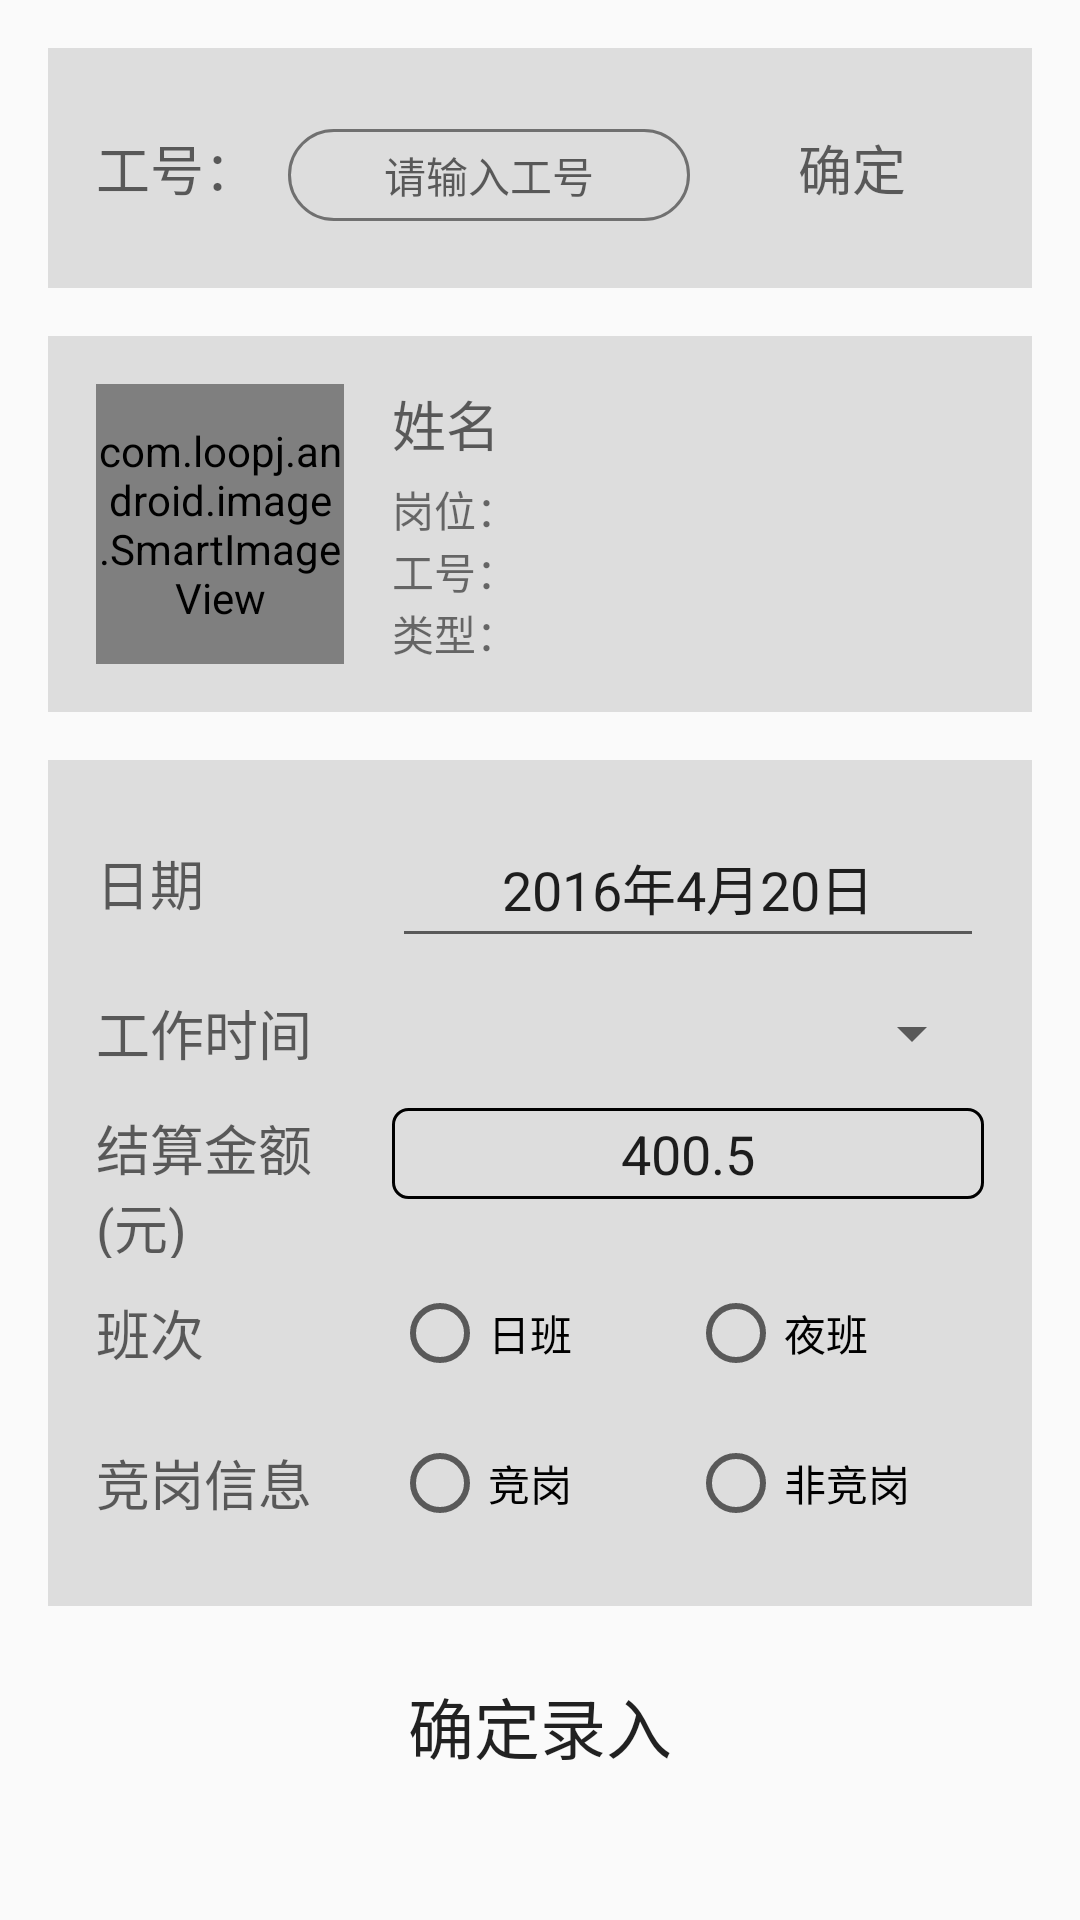

The Android layout XML behind this screen, and the referenced resources:
<!-- AndroidManifest.xml: application theme Theme.AppCompat.Light.NoActionBar -->
<!-- res/layout/activity_main2.xml -->
<?xml version="1.0" encoding="utf-8"?>
<LinearLayout xmlns:android="http://schemas.android.com/apk/res/android"
    android:layout_width="match_parent"
    android:layout_height="match_parent"
    android:orientation="vertical">

    <ScrollView
        android:layout_width="match_parent"
        android:layout_height="wrap_content">

        <LinearLayout
            android:layout_width="match_parent"
            android:layout_height="wrap_content"
            android:orientation="vertical"
            android:padding="16dp">


            <LinearLayout
                android:layout_width="match_parent"
                android:layout_height="wrap_content"
                android:background="@color/color_edt_unfouced"
                android:focusableInTouchMode="true"
                android:padding="16dp">

                <TextView
                    android:layout_width="wrap_content"
                    android:layout_height="match_parent"
                    android:gravity="center"
                    android:text="工号："
                    android:textAppearance="?android:textAppearanceMedium" />

                <EditText
                    android:layout_width="0dp"
                    android:layout_height="wrap_content"
                    android:layout_marginLeft="10dp"
                    android:layout_marginRight="10dp"
                    android:layout_weight="1"
                    android:background="@drawable/selector_edt_search_bg"
                    android:gravity="center"
                    android:hint="请输入工号"
                    android:inputType="number"
                    android:paddingBottom="5dp"
                    android:paddingTop="5dp"
                    android:textAppearance="?android:textAppearanceSmall" />

                <Button
                    android:layout_width="wrap_content"
                    android:layout_height="wrap_content"
                    android:background="@drawable/selector_btn_bg"
                    android:text="确定"
                    android:textAppearance="?android:textAppearanceMedium" />
            </LinearLayout>

            <LinearLayout
                android:layout_width="match_parent"
                android:layout_height="wrap_content"
                android:layout_marginBottom="16dp"
                android:layout_marginTop="16dp"
                android:background="@color/color_edt_unfouced"
                android:minHeight="100dp"
                android:padding="16dp">

                <com.loopj.android.image.SmartImageView
                    android:id="@+id/img_head"
                    android:layout_width="match_parent"
                    android:layout_height="match_parent"
                    android:layout_marginRight="16dp"
                    android:layout_weight="2"
                    android:scaleType="fitXY"
                    android:src="@drawable/user" />

                <LinearLayout
                    android:layout_width="match_parent"
                    android:layout_height="wrap_content"
                    android:layout_weight="1"
                    android:orientation="vertical">

                    <TextView
                        android:layout_width="match_parent"
                        android:layout_height="wrap_content"
                        android:layout_marginBottom="5dp"
                        android:singleLine="true"
                        android:text="姓名"
                        android:textAppearance="?android:textAppearanceMedium" />

                    <TextView
                        android:layout_width="wrap_content"
                        android:layout_height="wrap_content"
                        android:text="岗位："
                        android:textAppearance="?android:textAppearanceSmall" />

                    <TextView
                        android:layout_width="wrap_content"
                        android:layout_height="wrap_content"
                        android:text="工号："
                        android:textAppearance="?android:textAppearanceSmall" />

                    <TextView
                        android:layout_width="wrap_content"
                        android:layout_height="wrap_content"
                        android:text="类型："
                        android:textAppearance="?android:textAppearanceSmall" />
                </LinearLayout>
            </LinearLayout>

            <LinearLayout
                android:layout_width="match_parent"
                android:layout_height="match_parent"
                android:background="@color/color_edt_unfouced"
                android:orientation="vertical"
                android:padding="16dp">

                <LinearLayout
                    android:layout_width="match_parent"
                    android:layout_height="50dp"
                    android:layout_weight="1">

                    <TextView
                        android:layout_width="match_parent"
                        android:layout_height="match_parent"
                        android:layout_weight="2"
                        android:gravity="center_vertical"
                        android:text="日期"
                        android:textAppearance="?android:textAppearanceMedium" />

                    <EditText
                        android:layout_width="match_parent"
                        android:layout_height="match_parent"
                        android:layout_weight="1"
                        android:gravity="center"
                        android:text="2016年4月20日"
                        android:textAppearance="?android:textAppearanceMedium" />
                </LinearLayout>

                <LinearLayout
                    android:layout_width="match_parent"
                    android:layout_height="50dp"
                    android:layout_weight="1">

                    <TextView
                        android:layout_width="match_parent"
                        android:layout_height="match_parent"
                        android:layout_weight="2"
                        android:gravity="center_vertical"
                        android:text="工作时间"
                        android:textAppearance="?android:textAppearanceMedium" />

                    <Spinner
                        android:id="@+id/sp_workHours"
                        android:layout_width="match_parent"
                        android:layout_height="match_parent"
                        android:layout_weight="1"
                        android:gravity="center_vertical" />
                </LinearLayout>

                <LinearLayout
                    android:layout_width="match_parent"
                    android:layout_height="50dp"
                    android:layout_weight="1">

                    <TextView
                        android:layout_width="match_parent"
                        android:layout_height="match_parent"
                        android:layout_weight="2"
                        android:gravity="center_vertical"
                        android:text="结算金额(元)"
                        android:textAppearance="?android:textAppearanceMedium" />

                    <EditText
                        android:layout_width="match_parent"
                        android:layout_height="wrap_content"
                        android:layout_weight="1"
                        android:background="@drawable/selector_edt_bg"
                        android:gravity="center"
                        android:inputType="numberDecimal"
                        android:padding="3dp"
                        android:text="400.5"
                        android:textAppearance="?android:textAppearanceMedium" />
                </LinearLayout>

                <LinearLayout
                    android:layout_width="match_parent"
                    android:layout_height="50dp">

                    <TextView
                        android:layout_width="match_parent"
                        android:layout_height="match_parent"
                        android:layout_weight="2"
                        android:gravity="center_vertical"
                        android:text="班次"
                        android:textAppearance="?android:textAppearanceMedium" />

                    <RadioGroup
                        android:layout_width="match_parent"
                        android:layout_height="match_parent"
                        android:layout_weight="1"
                        android:orientation="horizontal">

                        <RadioButton
                            android:id="@+id/rad_day"
                            android:layout_width="match_parent"
                            android:layout_height="match_parent"
                            android:layout_weight="1"
                            android:text="日班" />

                        <RadioButton
                            android:id="@+id/rad_night"
                            android:layout_width="match_parent"
                            android:layout_height="match_parent"
                            android:layout_weight="1"
                            android:text="夜班" />
                    </RadioGroup>
                </LinearLayout>

                <LinearLayout
                    android:layout_width="match_parent"
                    android:layout_height="50dp">

                    <TextView
                        android:layout_width="match_parent"
                        android:layout_height="match_parent"
                        android:layout_weight="2"
                        android:gravity="center_vertical"
                        android:text="竞岗信息"
                        android:textAppearance="?android:textAppearanceMedium" />

                    <RadioGroup
                        android:layout_width="match_parent"
                        android:layout_height="match_parent"
                        android:layout_weight="1"
                        android:orientation="horizontal">

                        <RadioButton
                            android:id="@+id/rad_compete"
                            android:layout_width="match_parent"
                            android:layout_height="match_parent"
                            android:layout_weight="1"
                            android:text="竞岗" />

                        <RadioButton
                            android:id="@+id/rad_uncompete"
                            android:layout_width="match_parent"
                            android:layout_height="match_parent"
                            android:layout_weight="1"
                            android:text="非竞岗" />
                    </RadioGroup>
                </LinearLayout>
            </LinearLayout>

            <Button
                android:layout_width="match_parent"
                android:layout_height="match_parent"
                android:layout_marginTop="16dp"
                android:background="@drawable/selector_btn_bg"
                android:text="确定录入"
                android:textAppearance="?android:textAppearanceLarge" />
        </LinearLayout>
    </ScrollView>
</LinearLayout>
<!-- resources referenced by this layout -->
<resources>
  <color name="color_edt_unfouced">#dddddd</color>
  <!-- drawable selector_btn_bg (drawable) -->
  <?xml version="1.0" encoding="utf-8"?>
  <selector xmlns:android="http://schemas.android.com/apk/res/android">
      <item android:drawable="@drawable/shape_btn_pressed" android:state_pressed="true" />
      <item android:drawable="@drawable/shape_btn_unpressed" android:state_pressed="false" />
  </selector>
  <!-- drawable selector_edt_bg (drawable) -->
  <?xml version="1.0" encoding="utf-8"?>
  <selector xmlns:android="http://schemas.android.com/apk/res/android">
      <item android:drawable="@drawable/shape_edt_foucsed" android:state_focused="true" />
      <item android:drawable="@drawable/shape_edt_unfoucsed" android:state_focused="false" />
  </selector>
  <!-- drawable selector_edt_search_bg (drawable) -->
  <?xml version="1.0" encoding="utf-8"?>
  <selector xmlns:android="http://schemas.android.com/apk/res/android">
      <item android:drawable="@drawable/shape_search_edt_foucsed" android:state_focused="true" />
      <item android:drawable="@drawable/shape_search_edt_unfoucsed" android:state_focused="false" />
  </selector>
  <!-- drawable shape_btn_pressed (drawable) -->
  <?xml version="1.0" encoding="utf-8"?>
  <shape xmlns:android="http://schemas.android.com/apk/res/android">
      <solid android:color="@color/color_btn_pressed" />
      <corners android:radius="5dp"/>
  </shape>
  <!-- drawable shape_btn_unpressed (drawable) -->
  <?xml version="1.0" encoding="utf-8"?>
  <shape xmlns:android="http://schemas.android.com/apk/res/android">
      <solid android:color="@color/color_btn_unpressed" />
      <corners android:radius="5dp"/>
  </shape>
  <!-- drawable shape_edt_foucsed (drawable) -->
  <?xml version="1.0" encoding="utf-8"?>
  <shape xmlns:android="http://schemas.android.com/apk/res/android">
      <solid android:color="@color/color_edt_fouced" />
      <corners android:radius="5dp" />
      <stroke
          android:width="1dp"
          android:color="#000000" />
  </shape>
  <!-- drawable shape_edt_unfoucsed (drawable) -->
  <?xml version="1.0" encoding="utf-8"?>
  <shape xmlns:android="http://schemas.android.com/apk/res/android">
      <solid android:color="@color/color_edt_unfouced" />
      <corners android:radius="5dp"/>
      <stroke
          android:width="1dp"
          android:color="#000000" />
  </shape>
  <!-- drawable shape_search_edt_foucsed (drawable) -->
  <?xml version="1.0" encoding="utf-8"?>
  <shape xmlns:android="http://schemas.android.com/apk/res/android">
      <solid android:color="@color/color_edt_fouced" />
      <corners android:radius="@dimen/radius_edt_search" />
      <stroke
          android:width="@dimen/stroke_edt"
          android:color="@color/color_edt_shorke" />
  </shape>
  <!-- drawable shape_search_edt_unfoucsed (drawable) -->
  <?xml version="1.0" encoding="utf-8"?>
  <shape xmlns:android="http://schemas.android.com/apk/res/android">
      <solid android:color="@color/color_edt_unfouced" />
      <corners android:radius="@dimen/radius_edt_search"/>
      <stroke
          android:width="@dimen/stroke_edt"
          android:color="@color/color_edt_shorke" />
  </shape>
  <color name="color_edt_fouced">#ffffff</color>
  <dimen name="radius_edt_search">30dp</dimen>
  <dimen name="stroke_edt">1dp</dimen>
  <color name="color_edt_shorke">#707070</color>
</resources>
